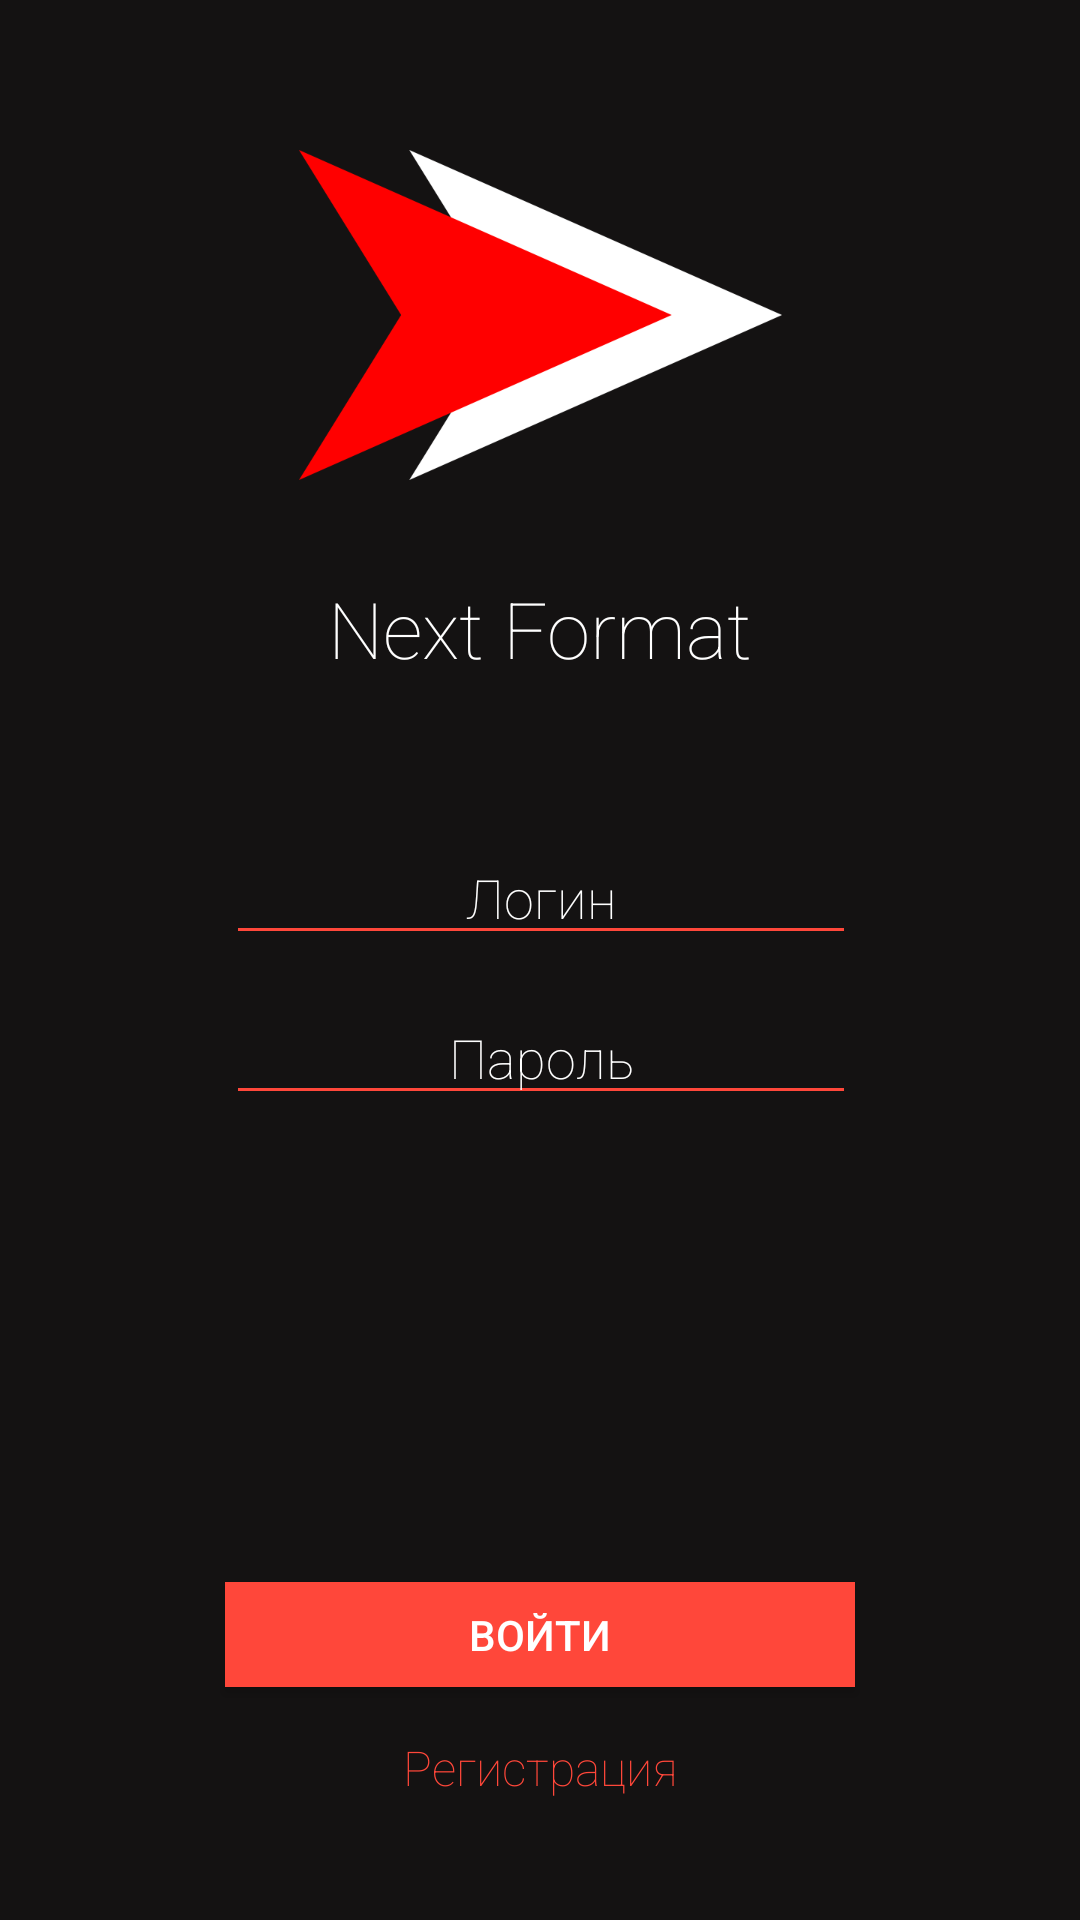

Write the Android layout XML for this screen, with the resource values it uses.
<!-- AndroidManifest.xml: application theme AppThemeNoBar -->
<!-- res/layout/login_activity.xml -->
<?xml version="1.0" encoding="utf-8"?>
<android.support.constraint.ConstraintLayout xmlns:android="http://schemas.android.com/apk/res/android"
    xmlns:app="http://schemas.android.com/apk/res-auto"
    xmlns:tools="http://schemas.android.com/tools"
    android:layout_width="match_parent"
    android:background="@color/background"
    android:layout_height="match_parent"
    tools:context="com.addd.nextformatchat.activities.LoginActivity">

    <EditText
        android:id="@+id/editTextLogin"
        android:layout_width="210dp"
        android:layout_height="wrap_content"
        android:layout_marginEnd="8dp"
        android:layout_marginStart="8dp"
        android:layout_marginTop="50dp"
        android:backgroundTint="@color/colorAccent"
        android:ems="10"
        android:fontFamily="sans-serif-thin"
        android:gravity="center"
        android:hint="@string/login"
        android:inputType="text"
        android:textColor="@color/white"
        android:textColorHint="@color/white"
        app:layout_constraintEnd_toEndOf="parent"
        app:layout_constraintHorizontal_bias="0.503"
        app:layout_constraintStart_toStartOf="parent"
        app:layout_constraintTop_toBottomOf="@+id/textView" />

    <EditText
        android:id="@+id/editTextPassword"
        android:layout_width="210dp"
        android:layout_height="wrap_content"
        android:layout_marginEnd="8dp"
        android:layout_marginStart="8dp"
        android:layout_marginTop="12dp"
        android:backgroundTint="@color/colorAccent"
        android:ems="10"
        android:fontFamily="sans-serif-thin"
        android:gravity="center"
        android:hint="@string/password"
        android:inputType="textPassword"
        android:textColor="@color/white"
        android:textColorHint="@color/white"
        app:layout_constraintEnd_toEndOf="parent"
        app:layout_constraintHorizontal_bias="0.503"
        app:layout_constraintStart_toStartOf="parent"
        app:layout_constraintTop_toBottomOf="@+id/editTextLogin" />

    <TextView
        android:id="@+id/textViewRegistration"
        android:layout_width="wrap_content"
        android:layout_height="wrap_content"
        android:layout_marginBottom="40dp"
        android:layout_marginEnd="8dp"
        android:layout_marginStart="8dp"
        android:clickable="true"
        android:fontFamily="sans-serif-thin"
        android:text="@string/registration"
        android:textColor="@color/colorAccent"
        android:textSize="16sp"
        app:layout_constraintBottom_toBottomOf="parent"
        app:layout_constraintEnd_toEndOf="parent"
        app:layout_constraintHorizontal_bias="0.501"
        app:layout_constraintStart_toStartOf="parent" />

    <Button
        android:id="@+id/buttonLogin"
        android:layout_width="210dp"
        android:layout_height="35dp"
        android:layout_marginBottom="16dp"
        android:layout_marginEnd="8dp"
        android:layout_marginStart="8dp"
        android:background="@color/colorAccent"
        android:text="@string/enter"
        android:textColor="@color/white"
        app:layout_constraintBottom_toTopOf="@+id/textViewRegistration"
        app:layout_constraintEnd_toEndOf="parent"
        app:layout_constraintStart_toStartOf="parent" />

    <ImageView
        android:id="@+id/imageView"
        android:layout_width="wrap_content"
        android:layout_height="wrap_content"
        android:layout_marginEnd="8dp"
        android:layout_marginStart="8dp"
        android:layout_marginTop="50dp"
        android:background="@drawable/logo"
        app:layout_constraintEnd_toEndOf="parent"
        app:layout_constraintStart_toStartOf="parent"
        app:layout_constraintTop_toTopOf="parent" />

    <TextView
        android:id="@+id/textView"
        android:layout_width="wrap_content"
        android:layout_height="wrap_content"
        android:layout_marginEnd="8dp"
        android:layout_marginStart="8dp"
        android:layout_marginTop="32dp"
        android:fontFamily="sans-serif-thin"
        android:text="@string/next_format"
        android:textColor="@color/white"
        android:textSize="26dp"
        app:layout_constraintEnd_toEndOf="parent"
        app:layout_constraintStart_toStartOf="parent"
        app:layout_constraintTop_toBottomOf="@+id/imageView" />
</android.support.constraint.ConstraintLayout>
<!-- resources referenced by this layout -->
<resources>
  <color name="background">#141212</color>
  <color name="colorAccent">#FF473A</color>
  <color name="white">#FFF</color>
  <!-- drawable logo: png bitmap (drawable-hdpi, 4756 bytes) -->
  <string name="enter">Войти</string>
  <string name="login">Логин</string>
  <string name="next_format">Next Format</string>
  <string name="password">Пароль</string>
  <string name="registration">Регистрация</string>
  <style name="AppThemeNoBar" parent="Theme.AppCompat.Light.NoActionBar">
          
          <item name="colorPrimary">@color/colorPrimary</item>
          <item name="colorPrimaryDark">@color/colorPrimaryDark</item>
          <item name="colorAccent">@color/colorAccent</item>
      </style>
  <color name="colorPrimary">#050505</color>
  <color name="colorPrimaryDark">#000</color>
</resources>
